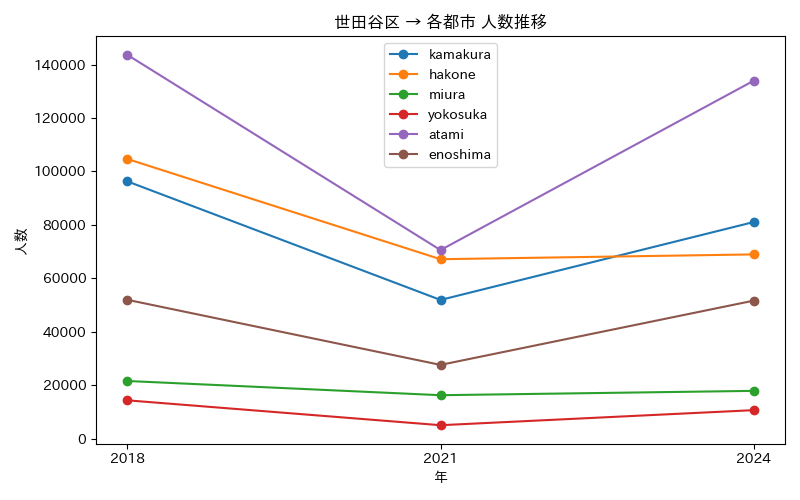

Data behind this chart, as committed beside it:
年, atami, enoshima, hakone, kamakura, miura, yokosuka
2018, 143674, 51956, 104686, 96298, 21559, 14315
2021, 70579, 27584, 67154, 51904, 16234, 5001
2024, 133985, 51641, 68952, 81066, 17860, 10637
